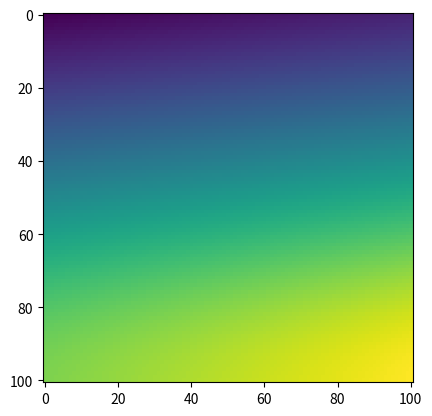

Write Python code to recreate this figure.
import matplotlib.pyplot as plt
import numpy as np
len=101
output2=np.zeros((len,len,len))
i_mid=101

for i in range (len):
    for j in range (len):
        for k in range (0,len):
            
            seuil=0.1*k
            dist=np.sqrt((i_mid-i)**2+(i_mid-j)**2)
            if dist<seuil:
                output2[i][j][k]=1
            else: 
                output2[i][j][k]=1/(1+(dist-seuil)/100)
                
print(np.max(output2))
print(np.min(output2))
plt.imshow(output2[:,50,:])
plt.show()